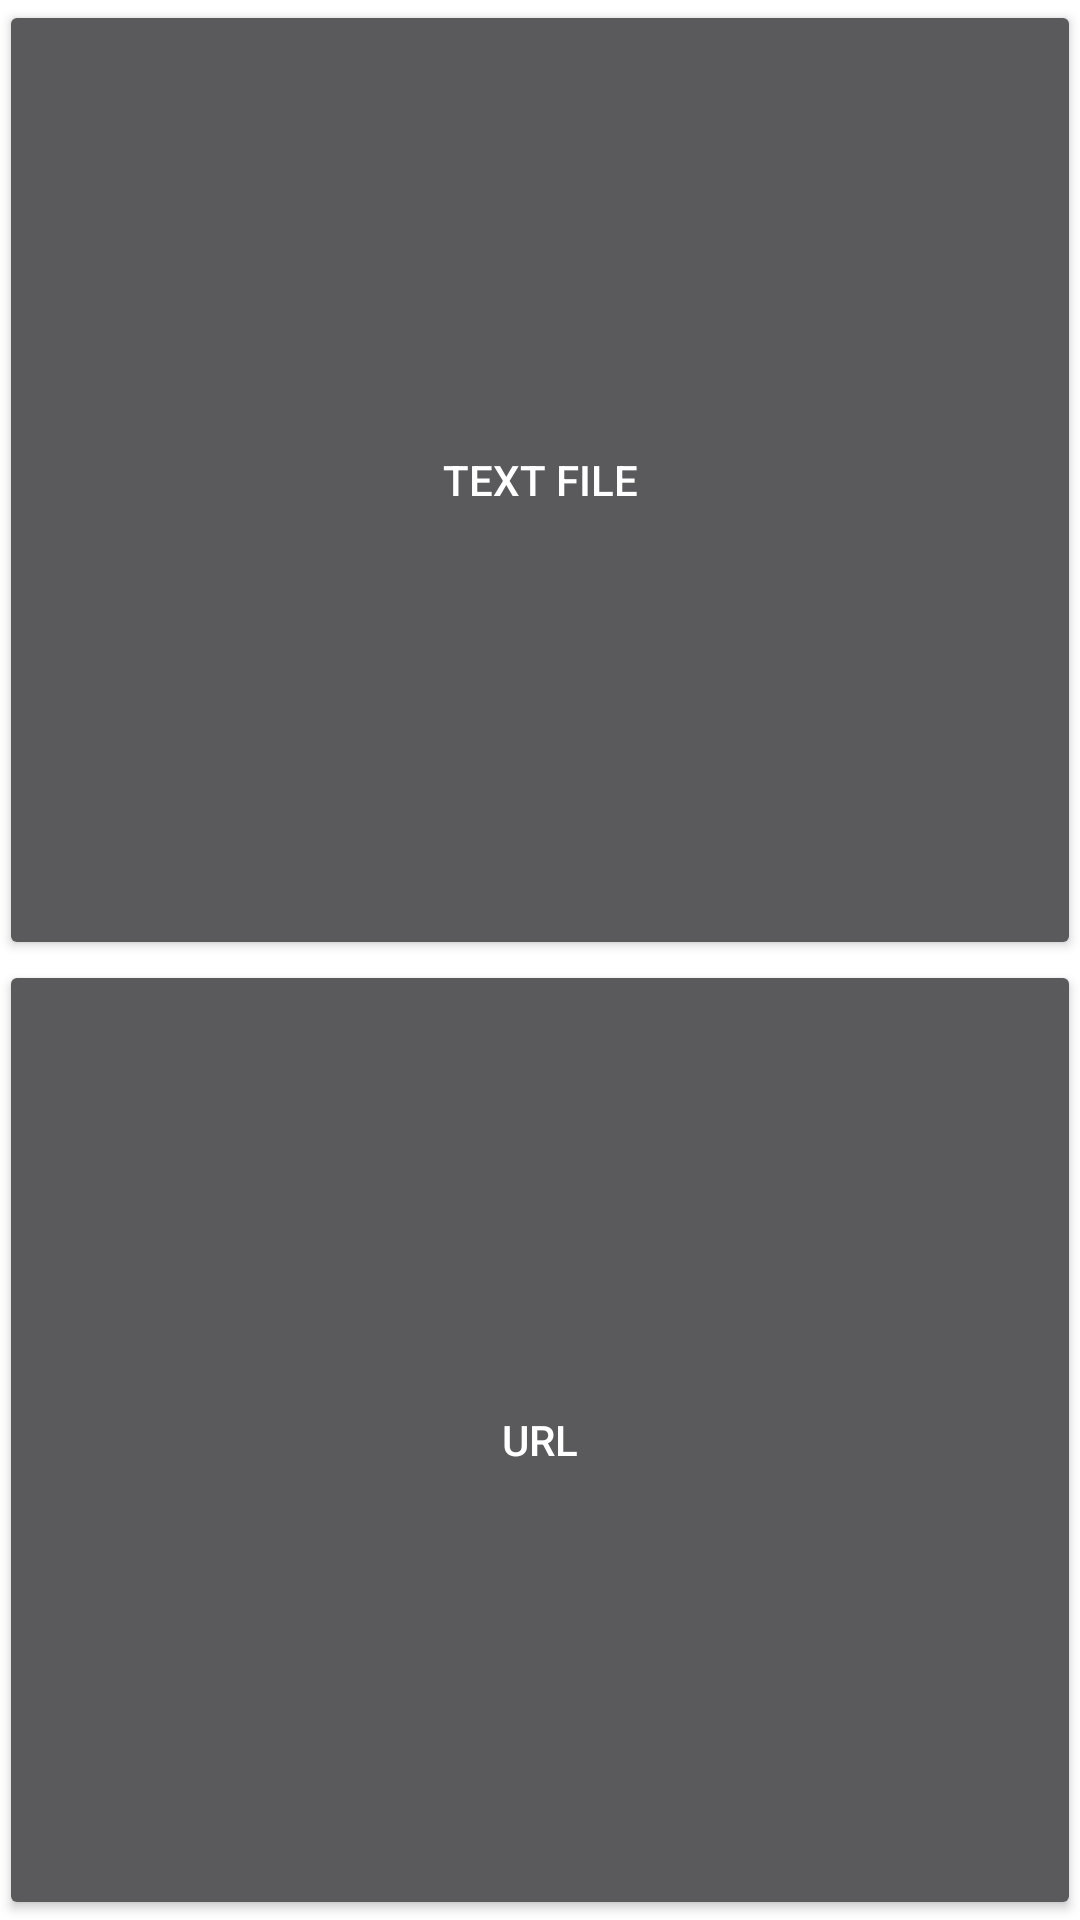

Android layout source for this screen:
<!-- AndroidManifest.xml: application theme AppTheme -->
<!-- res/layout/activity_main.xml -->
<LinearLayout xmlns:android="http://schemas.android.com/apk/res/android"
    xmlns:tools="http://schemas.android.com/tools"
    android:layout_width="match_parent"
    android:layout_height="match_parent"
    android:paddingLeft="@dimen/activity_horizontal_margin"
    android:paddingRight="@dimen/activity_horizontal_margin"
    android:paddingTop="@dimen/activity_vertical_margin"
    android:paddingBottom="@dimen/activity_vertical_margin"
    android:orientation="vertical"
    tools:context=".MainActivity"
    >

    <Button
        android:layout_width="match_parent"
        android:layout_height="0dp"
        android:layout_weight="1"
        android:text="TEXT FILE"
        android:onClick="onFileClick"
        />

    <Button
        android:layout_width="match_parent"
        android:layout_height="0dp"
        android:layout_weight="1"
        android:text="URL"
        android:onClick="onUrlClick"
        />

</LinearLayout>
<!-- resources referenced by this layout -->
<resources>
  <style name="AppTheme" parent="Theme.AppCompat">
          <item name="colorPrimary">@color/theme_primary</item>
          <item name="colorPrimaryDark">@color/theme_primary_dark</item>
          <item name="colorAccent">@color/theme_accent</item>
          <item name="android:windowBackground">@color/theme_window_background</item>
      </style>
  <color name="theme_primary">#4CAF50</color>
  <color name="theme_primary_dark">#388E3C</color>
  <color name="theme_accent">#8BC34A</color>
  <color name="theme_window_background">#FFFFFF</color>
</resources>
